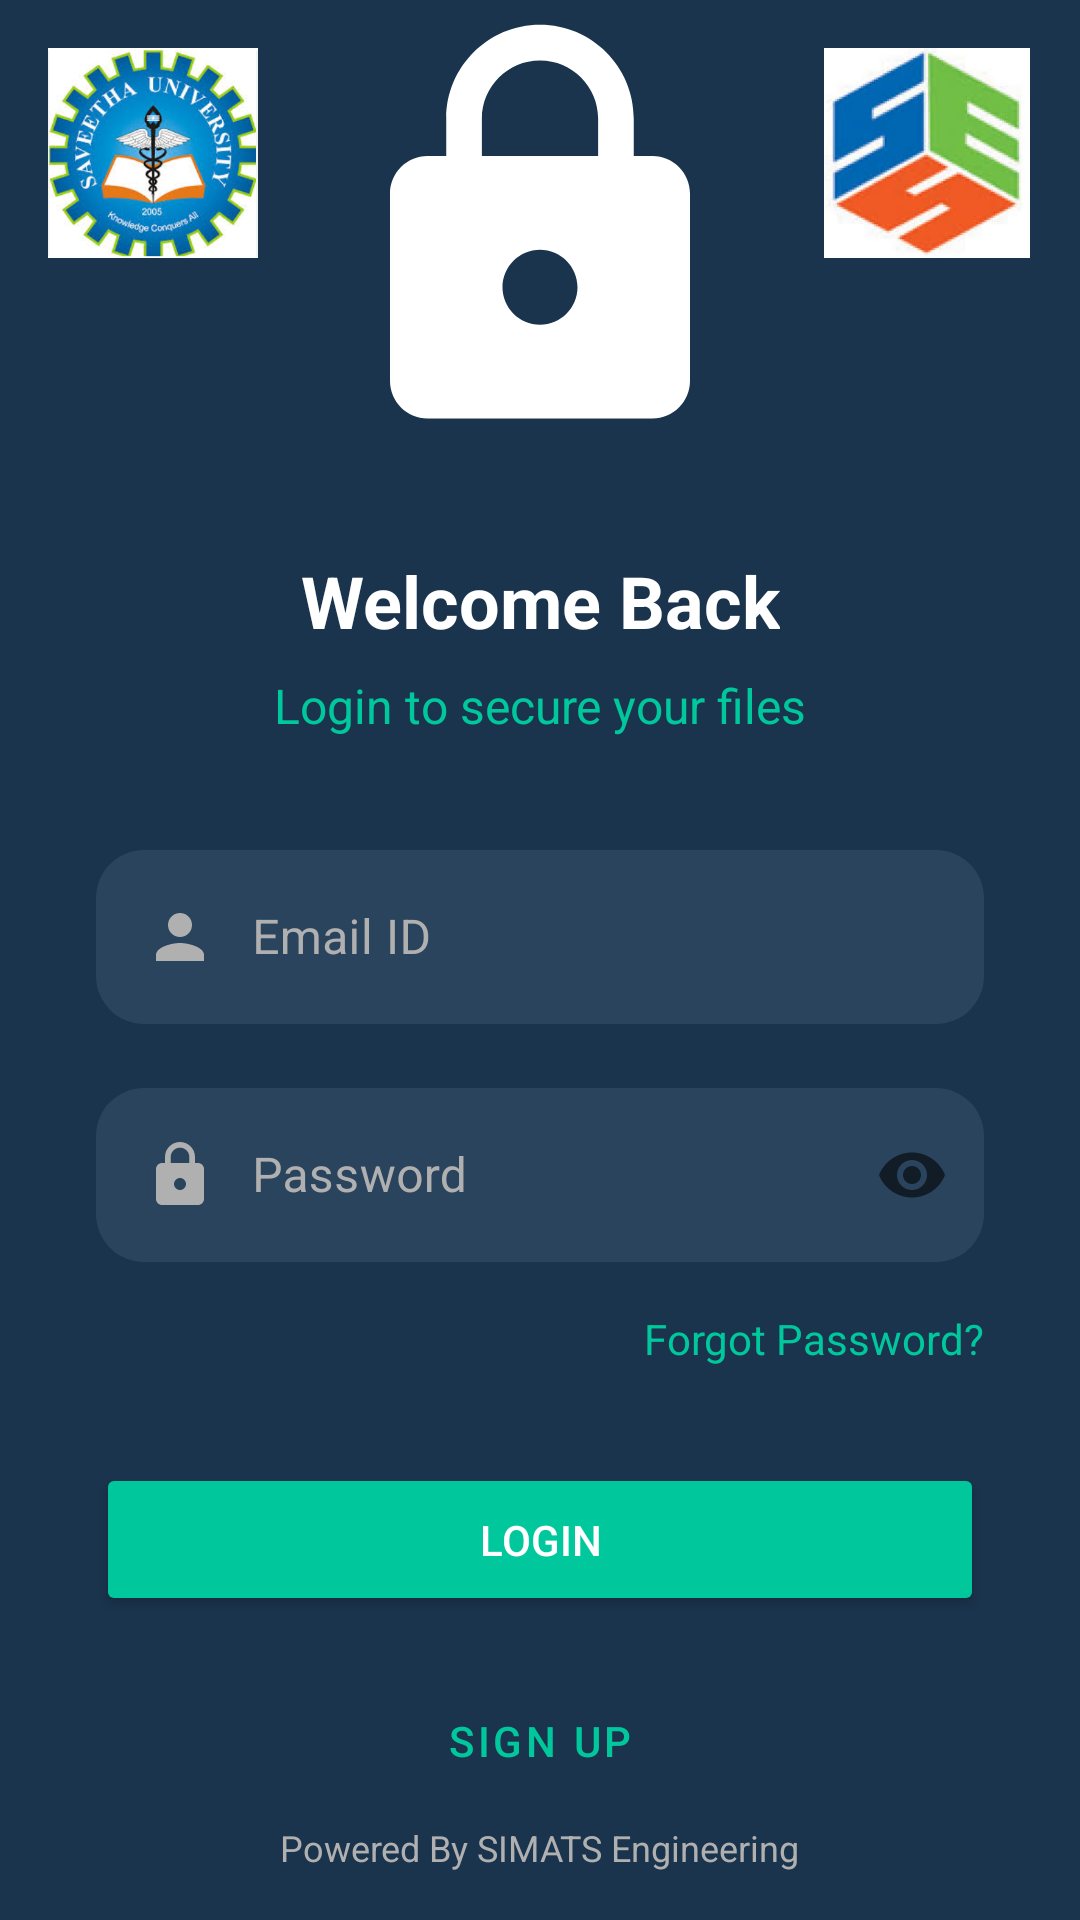

Here is an Android app screen rendered from its layout file. Give the layout XML and the strings, colors and styles it references.
<!-- AndroidManifest.xml: application theme Theme.EnDecryption -->
<!-- res/layout/activity_login.xml -->
<?xml version="1.0" encoding="utf-8"?>
<androidx.constraintlayout.widget.ConstraintLayout xmlns:android="http://schemas.android.com/apk/res/android"
    xmlns:app="http://schemas.android.com/apk/res-auto"
    xmlns:tools="http://schemas.android.com/tools"
    android:layout_width="match_parent"
    android:layout_height="match_parent"
    android:background="#1A344E"
    tools:context=".LoginActivity">

    
    <ImageView
        android:id="@+id/logo_left"
        android:layout_width="70dp"
        android:layout_height="70dp"
        android:layout_margin="16dp"
        android:src="@drawable/logo_savetha"
        android:scaleType="fitCenter"
        app:layout_constraintStart_toStartOf="parent"
        app:layout_constraintTop_toTopOf="parent"
        tools:srcCompat="@mipmap/ic_launcher" />

    
    <ImageView
        android:id="@+id/logo_right"
        android:layout_width="70dp"
        android:layout_height="70dp"
        android:layout_margin="16dp"
        android:src="@drawable/logo_engineering_new"
        android:scaleType="fitCenter"
        app:layout_constraintEnd_toEndOf="parent"
        app:layout_constraintTop_toTopOf="parent"
        tools:srcCompat="@mipmap/ic_launcher" />

    <ImageView
        android:id="@+id/lock_icon"
        android:layout_width="150dp"
        android:layout_height="150dp"
        android:src="@drawable/ic_lock"
        app:layout_constraintBottom_toTopOf="@+id/title"
        app:layout_constraintEnd_toEndOf="parent"
        app:layout_constraintStart_toStartOf="parent"
        app:layout_constraintTop_toTopOf="parent"
        app:layout_constraintVertical_chainStyle="packed" />

    <TextView
        android:id="@+id/title"
        android:layout_width="wrap_content"
        android:layout_height="wrap_content"
        android:layout_marginTop="32dp"
        android:text="Welcome Back"
        android:textColor="@android:color/white"
        android:textSize="24sp"
        android:textStyle="bold"
        app:layout_constraintBottom_toTopOf="@+id/subtitle"
        app:layout_constraintEnd_toEndOf="parent"
        app:layout_constraintStart_toStartOf="parent"
        app:layout_constraintTop_toBottomOf="@+id/lock_icon" />

    <TextView
        android:id="@+id/subtitle"
        android:layout_width="wrap_content"
        android:layout_height="wrap_content"
        android:layout_marginTop="8dp"
        android:text="Login to secure your files"
        android:textColor="#00C89C"
        android:textSize="16sp"
        app:layout_constraintBottom_toTopOf="@+id/email_input_layout"
        app:layout_constraintEnd_toEndOf="parent"
        app:layout_constraintStart_toStartOf="parent"
        app:layout_constraintTop_toBottomOf="@+id/title" />

    <com.google.android.material.textfield.TextInputLayout
        android:id="@+id/email_input_layout"
        style="@style/Widget.MaterialComponents.TextInputLayout.OutlinedBox"
        android:layout_width="0dp"
        android:layout_height="wrap_content"
        android:layout_marginStart="32dp"
        android:layout_marginTop="32dp"
        android:layout_marginEnd="32dp"
        android:hint="Email ID"
        android:textColorHint="#B0B0B0"
        app:boxBackgroundColor="#2A445E"
        app:boxCornerRadiusBottomEnd="16dp"
        app:boxCornerRadiusBottomStart="16dp"
        app:boxCornerRadiusTopEnd="16dp"
        app:boxCornerRadiusTopStart="16dp"
        app:boxStrokeWidth="0dp"
        app:layout_constraintBottom_toTopOf="@+id/password_input_layout"
        app:layout_constraintEnd_toEndOf="parent"
        app:layout_constraintStart_toStartOf="parent"
        app:layout_constraintTop_toBottomOf="@+id/subtitle">

        <com.google.android.material.textfield.TextInputEditText
            android:id="@+id/email_edit_text"
            android:layout_width="match_parent"
            android:layout_height="wrap_content"
            android:drawableStart="@drawable/ic_baseline_person_24"
            android:drawablePadding="12dp"
            android:inputType="textEmailAddress"
            android:textColor="@android:color/white" />

    </com.google.android.material.textfield.TextInputLayout>

    <com.google.android.material.textfield.TextInputLayout
        android:id="@+id/password_input_layout"
        style="@style/Widget.MaterialComponents.TextInputLayout.OutlinedBox"
        android:layout_width="0dp"
        android:layout_height="wrap_content"
        android:layout_marginStart="32dp"
        android:layout_marginTop="16dp"
        android:layout_marginEnd="32dp"
        android:hint="Password"
        android:textColorHint="#B0B0B0"
        app:boxBackgroundColor="#2A445E"
        app:boxCornerRadiusBottomEnd="16dp"
        app:boxCornerRadiusBottomStart="16dp"
        app:boxCornerRadiusTopEnd="16dp"
        app:boxCornerRadiusTopStart="16dp"
        app:boxStrokeWidth="0dp"
        app:endIconMode="password_toggle"
        app:layout_constraintBottom_toTopOf="@+id/forgot_password_text"
        app:layout_constraintEnd_toEndOf="parent"
        app:layout_constraintStart_toStartOf="parent"
        app:layout_constraintTop_toBottomOf="@+id/email_input_layout">

        <com.google.android.material.textfield.TextInputEditText
            android:id="@+id/password_edit_text"
            android:layout_width="match_parent"
            android:layout_height="wrap_content"
            android:drawableStart="@drawable/ic_baseline_lock_24"
            android:drawablePadding="12dp"
            android:inputType="textPassword"
            android:textColor="@android:color/white" />

    </com.google.android.material.textfield.TextInputLayout>

    <TextView
        android:id="@+id/forgot_password_text"
        android:layout_width="wrap_content"
        android:layout_height="wrap_content"
        android:layout_marginTop="16dp"
        android:layout_marginEnd="32dp"
        android:text="Forgot Password?"
        android:textColor="#00C89C"
        app:layout_constraintBottom_toTopOf="@+id/login_button"
        app:layout_constraintEnd_toEndOf="parent"
        app:layout_constraintTop_toBottomOf="@+id/password_input_layout" />

    <Button
        android:id="@+id/login_button"
        android:layout_width="0dp"
        android:layout_height="wrap_content"
        android:layout_marginStart="32dp"
        android:layout_marginTop="32dp"
        android:layout_marginEnd="32dp"
        android:backgroundTint="@color/button_tint_selector"
        android:paddingTop="16dp"
        android:paddingBottom="16dp"
        android:text="Login"
        android:textColor="@android:color/white"
        app:cornerRadius="28dp"
        app:layout_constraintBottom_toTopOf="@+id/sign_up_button"
        app:layout_constraintEnd_toEndOf="parent"
        app:layout_constraintStart_toStartOf="parent"
        app:layout_constraintTop_toBottomOf="@+id/forgot_password_text" />

    <Button
        android:id="@+id/sign_up_button"
        style="@style/Widget.MaterialComponents.Button.OutlinedButton"
        android:layout_width="0dp"
        android:layout_height="wrap_content"
        android:layout_marginStart="32dp"
        android:layout_marginTop="16dp"
        android:layout_marginEnd="32dp"
        android:paddingTop="16dp"
        android:paddingBottom="16dp"
        android:text="Sign Up"
        android:textColor="#00C89C"
        app:cornerRadius="28dp"
        app:layout_constraintBottom_toTopOf="@+id/powered_by_text"
        app:layout_constraintEnd_toEndOf="parent"
        app:layout_constraintStart_toStartOf="parent"
        app:layout_constraintTop_toBottomOf="@+id/login_button"
        app:strokeColor="#00C89C" />

    
    <TextView
        android:id="@+id/powered_by_text"
        android:layout_width="wrap_content"
        android:layout_height="wrap_content"
        android:layout_marginBottom="16dp"
        android:text="Powered By SIMATS Engineering"
        android:textColor="#B0B0B0"
        android:textSize="12sp"
        app:layout_constraintBottom_toBottomOf="parent"
        app:layout_constraintEnd_toEndOf="parent"
        app:layout_constraintStart_toStartOf="parent" />

</androidx.constraintlayout.widget.ConstraintLayout>
<!-- resources referenced by this layout -->
<resources>
  <!-- drawable ic_baseline_lock_24 (drawable) -->
  <vector xmlns:android="http://schemas.android.com/apk/res/android"
      android:width="24dp"
      android:height="24dp"
      android:viewportWidth="24"
      android:viewportHeight="24"
      android:tint="#B0B0B0">
    <path
        android:fillColor="@android:color/white"
        android:pathData="M18,8h-1V6c0,-2.76 -2.24,-5 -5,-5S7,3.24 7,6v2H6c-1.1,0 -2,0.9 -2,2v10c0,1.1 0.9,2 2,2h12c1.1,0 2,-0.9 2,-2V10c0,-1.1 -0.9,-2 -2,-2zM12,17c-1.1,0 -2,-0.9 -2,-2s0.9,-2 2,-2 2,0.9 2,2 -0.9,2 -2,2zM15.1,8H8.9V6c0,-1.71 1.39,-3.1 3.1,-3.1s3.1,1.39 3.1,3.1v2z"/>
  </vector>
  <!-- drawable ic_baseline_person_24 (drawable) -->
  <vector xmlns:android="http://schemas.android.com/apk/res/android"
      android:width="24dp"
      android:height="24dp"
      android:viewportWidth="24"
      android:viewportHeight="24"
      android:tint="#B0B0B0">
    <path
        android:fillColor="@android:color/white"
        android:pathData="M12,12c2.21,0 4,-1.79 4,-4s-1.79,-4 -4,-4 -4,1.79 -4,4 1.79,4 4,4zM12,14c-2.67,0 -8,1.34 -8,4v2h16v-2c0,-2.66 -5.33,-4 -8,-4z"/>
  </vector>
  <!-- drawable ic_lock (drawable) -->
  <vector xmlns:android="http://schemas.android.com/apk/res/android"
      android:width="24dp"
      android:height="24dp"
      android:viewportWidth="24.0"
      android:viewportHeight="24.0">
      <path
          android:fillColor="#FFFFFFFF"
          android:pathData="M18,8h-1V6c0,-2.76 -2.24,-5 -5,-5S7,3.24 7,6v2H6c-1.1,0 -2,0.9 -2,2v10c0,1.1 0.9,2 2,2h12c1.1,0 2,-0.9 2,-2V10c0,-1.1 -0.9,-2 -2,-2zm-6,9c-1.1,0 -2,-0.9 -2,-2s0.9,-2 2,-2 2,0.9 2,2 -0.9,2 -2,2zm3.1,-9H8.9V6c0,-1.71 1.39,-3.1 3.1,-3.1 1.71,0 3.1,1.39 3.1,3.1v2z" />
  </vector>
  <!-- drawable logo_engineering_new: png bitmap (drawable, 106179 bytes) -->
  <!-- drawable logo_savetha: png bitmap (drawable, 174039 bytes) -->
  <style name="Theme.EnDecryption" parent="Theme.MaterialComponents.DayNight.DarkActionBar">
          
          <item name="colorPrimary">@color/purple_500</item>
          <item name="colorPrimaryVariant">@color/purple_700</item>
          <item name="colorOnPrimary">@color/white</item>
          
          <item name="colorSecondary">@color/teal_200</item>
          <item name="colorSecondaryVariant">@color/teal_700</item>
          <item name="colorOnSecondary">@color/black</item>
          
          <item name="android:statusBarColor">?attr/colorPrimaryVariant</item>
          
      </style>
  <color name="purple_500">#FF6200EE</color>
  <color name="purple_700">#FF3700B3</color>
  <color name="white">#FFFFFFFF</color>
  <color name="teal_200">#FF03DAC5</color>
  <color name="teal_700">#FF018786</color>
  <color name="black">#FF000000</color>
</resources>
